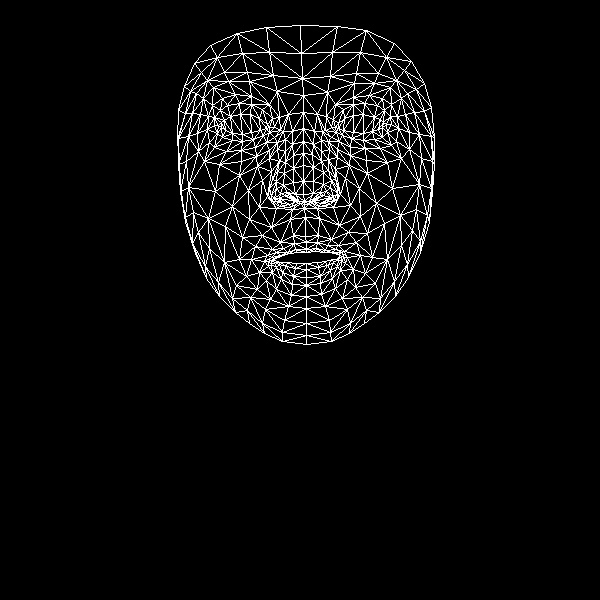

The file beside this chart, header and first rows:
, x, y
0, 305, 236
1, 303, 194
2, 304, 208
3, 293, 155
4, 303, 181
5, 303, 165
6, 303, 128
7, 221, 127
8, 303, 95
9, 302, 78
10, 300, 25
11, 306, 242
12, 306, 249
13, 306, 252
14, 306, 263
15, 306, 269
16, 306, 277
17, 306, 285
18, 306, 296
19, 304, 201
20, 295, 201
21, 184, 86
22, 253, 139
23, 242, 141
24, 232, 140
25, 217, 133
26, 263, 135
27, 239, 103
28, 251, 104
29, 227, 105
30, 220, 110
31, 209, 142
32, 265, 309
33, 218, 125
34, 178, 138
35, 197, 133
36, 248, 190
37, 293, 235
38, 295, 249
39, 280, 242
40, 272, 249
41, 287, 252
42, 280, 255
43, 259, 272
44, 295, 194
45, 293, 182
46, 203, 98
47, 269, 158
48, 271, 195
49, 269, 188
50, 215, 191
51, 293, 168
52, 228, 81
53, 213, 87
54, 194, 63
55, 277, 91
56, 262, 109
57, 251, 259
58, 195, 253
59, 280, 201
... 408 more rows
